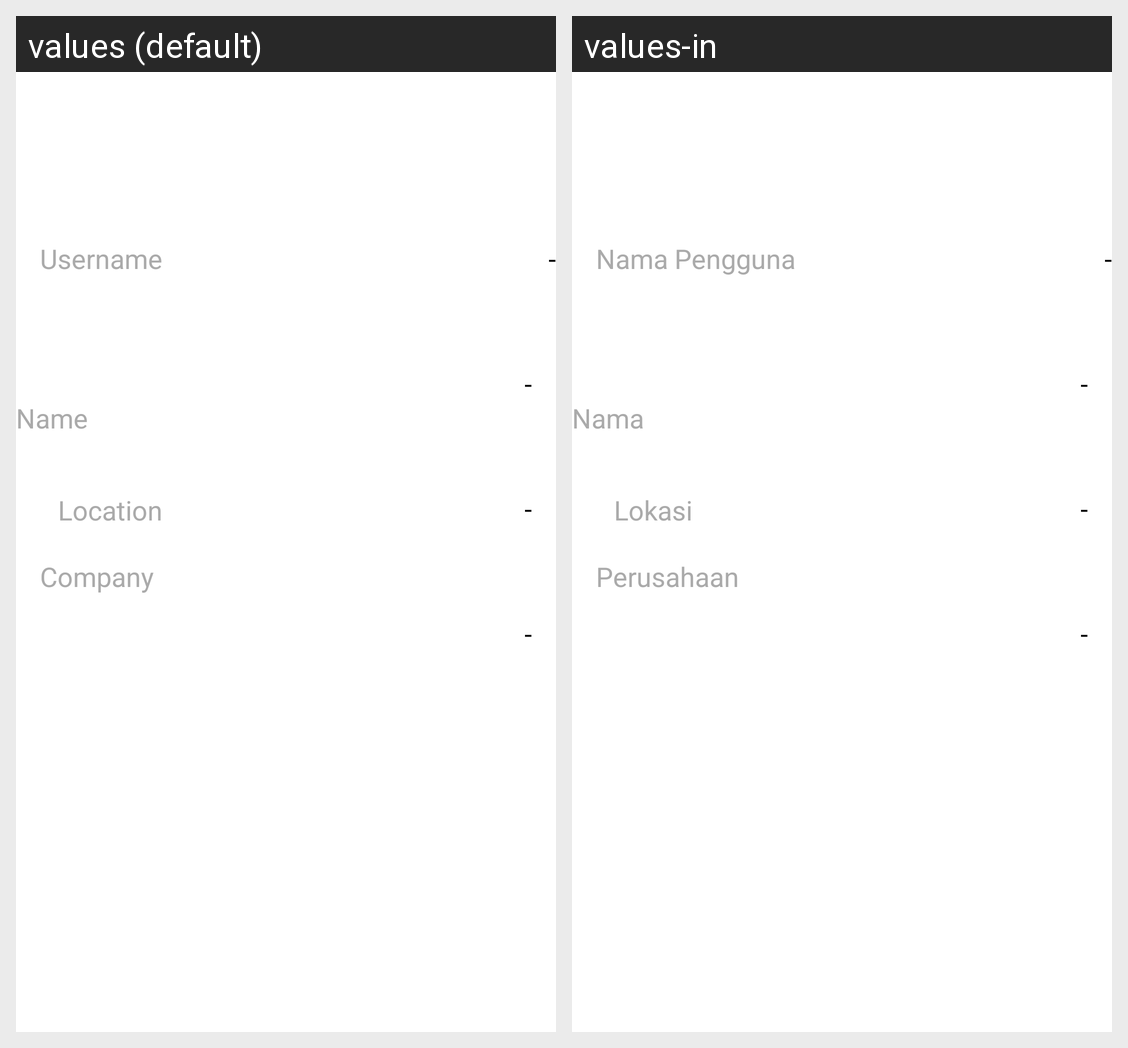

Translations of the strings shown on this Android screen, per locale in the grid:
Android screen res/layout/bottomsheet_container.xml rendered under 2 locales, left to right: values (default), values-in. Device: Nexus 5 (rendered at 1080×1920; each locale shown at half size, 540×960, under a caption strip naming it); theme Theme.NoActionBar.
Strings drawn on this screen, with the default value and each locale's value (text and hints the layout hard-codes, and strings that could not be matched under every locale, appear in the picture but are not listed):

username
  values: Username
  values-in: Nama Pengguna

name
  values: Name
  values-in: Nama

location
  values: Location
  values-in: Lokasi

company
  values: Company
  values-in: Perusahaan
